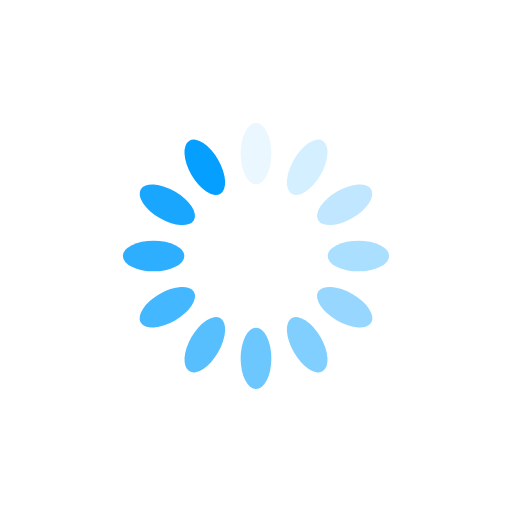
t = 0.00 s
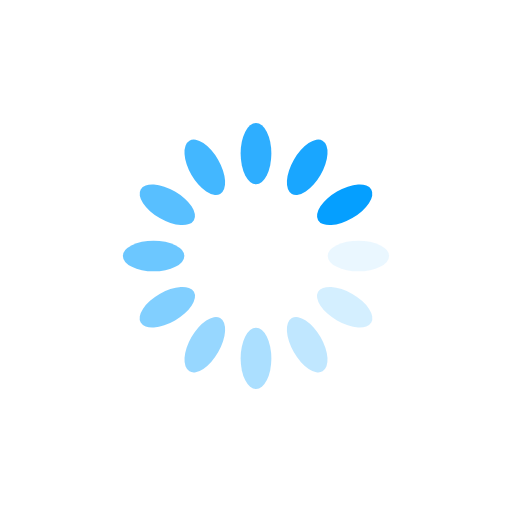
t = 0.25 s
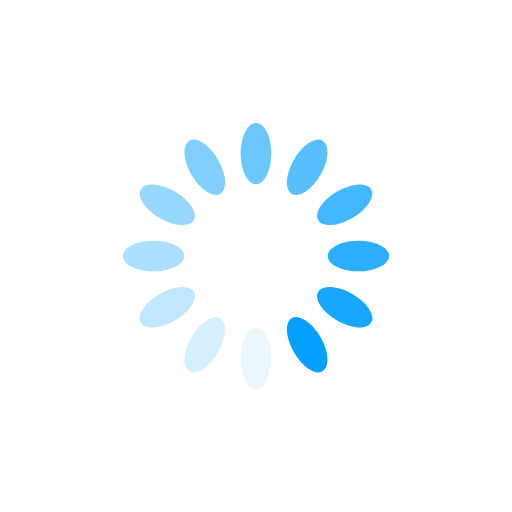
t = 0.50 s
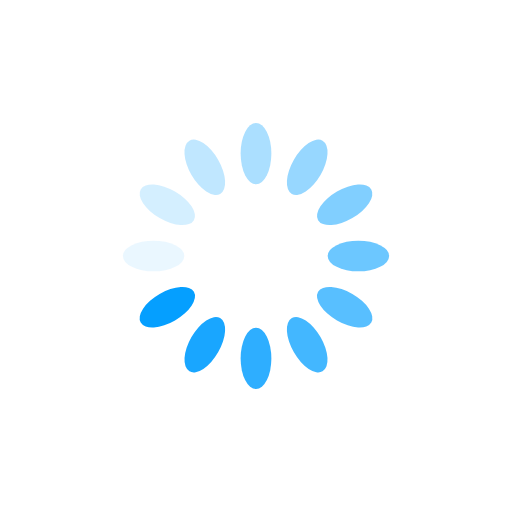
t = 0.75 s

The animated SVG that drew these frames (rendered in a browser with its animation timeline set to each time). Animation: 12 SMIL elements (animate=12); one cycle of 1.00 s, repeats indefinitely.

<?xml version="1.0" encoding="utf-8"?>
<svg xmlns="http://www.w3.org/2000/svg" xmlns:xlink="http://www.w3.org/1999/xlink" style="margin: auto; background: none; display: block; shape-rendering: auto;" width="200px" height="200px" viewBox="0 0 100 100" preserveAspectRatio="xMidYMid">
<g transform="rotate(0 50 50)">
  <rect x="47" y="24" rx="3" ry="6" width="6" height="12" fill="#059fff">
    <animate attributeName="opacity" values="1;0" keyTimes="0;1" dur="1s" begin="-0.9166666666666666s" repeatCount="indefinite"></animate>
  </rect>
</g><g transform="rotate(30 50 50)">
  <rect x="47" y="24" rx="3" ry="6" width="6" height="12" fill="#059fff">
    <animate attributeName="opacity" values="1;0" keyTimes="0;1" dur="1s" begin="-0.8333333333333334s" repeatCount="indefinite"></animate>
  </rect>
</g><g transform="rotate(60 50 50)">
  <rect x="47" y="24" rx="3" ry="6" width="6" height="12" fill="#059fff">
    <animate attributeName="opacity" values="1;0" keyTimes="0;1" dur="1s" begin="-0.75s" repeatCount="indefinite"></animate>
  </rect>
</g><g transform="rotate(90 50 50)">
  <rect x="47" y="24" rx="3" ry="6" width="6" height="12" fill="#059fff">
    <animate attributeName="opacity" values="1;0" keyTimes="0;1" dur="1s" begin="-0.6666666666666666s" repeatCount="indefinite"></animate>
  </rect>
</g><g transform="rotate(120 50 50)">
  <rect x="47" y="24" rx="3" ry="6" width="6" height="12" fill="#059fff">
    <animate attributeName="opacity" values="1;0" keyTimes="0;1" dur="1s" begin="-0.5833333333333334s" repeatCount="indefinite"></animate>
  </rect>
</g><g transform="rotate(150 50 50)">
  <rect x="47" y="24" rx="3" ry="6" width="6" height="12" fill="#059fff">
    <animate attributeName="opacity" values="1;0" keyTimes="0;1" dur="1s" begin="-0.5s" repeatCount="indefinite"></animate>
  </rect>
</g><g transform="rotate(180 50 50)">
  <rect x="47" y="24" rx="3" ry="6" width="6" height="12" fill="#059fff">
    <animate attributeName="opacity" values="1;0" keyTimes="0;1" dur="1s" begin="-0.4166666666666667s" repeatCount="indefinite"></animate>
  </rect>
</g><g transform="rotate(210 50 50)">
  <rect x="47" y="24" rx="3" ry="6" width="6" height="12" fill="#059fff">
    <animate attributeName="opacity" values="1;0" keyTimes="0;1" dur="1s" begin="-0.3333333333333333s" repeatCount="indefinite"></animate>
  </rect>
</g><g transform="rotate(240 50 50)">
  <rect x="47" y="24" rx="3" ry="6" width="6" height="12" fill="#059fff">
    <animate attributeName="opacity" values="1;0" keyTimes="0;1" dur="1s" begin="-0.25s" repeatCount="indefinite"></animate>
  </rect>
</g><g transform="rotate(270 50 50)">
  <rect x="47" y="24" rx="3" ry="6" width="6" height="12" fill="#059fff">
    <animate attributeName="opacity" values="1;0" keyTimes="0;1" dur="1s" begin="-0.16666666666666666s" repeatCount="indefinite"></animate>
  </rect>
</g><g transform="rotate(300 50 50)">
  <rect x="47" y="24" rx="3" ry="6" width="6" height="12" fill="#059fff">
    <animate attributeName="opacity" values="1;0" keyTimes="0;1" dur="1s" begin="-0.08333333333333333s" repeatCount="indefinite"></animate>
  </rect>
</g><g transform="rotate(330 50 50)">
  <rect x="47" y="24" rx="3" ry="6" width="6" height="12" fill="#059fff">
    <animate attributeName="opacity" values="1;0" keyTimes="0;1" dur="1s" begin="0s" repeatCount="indefinite"></animate>
  </rect>
</g>
<!-- [ldio] generated by https://loading.io/ --></svg>
